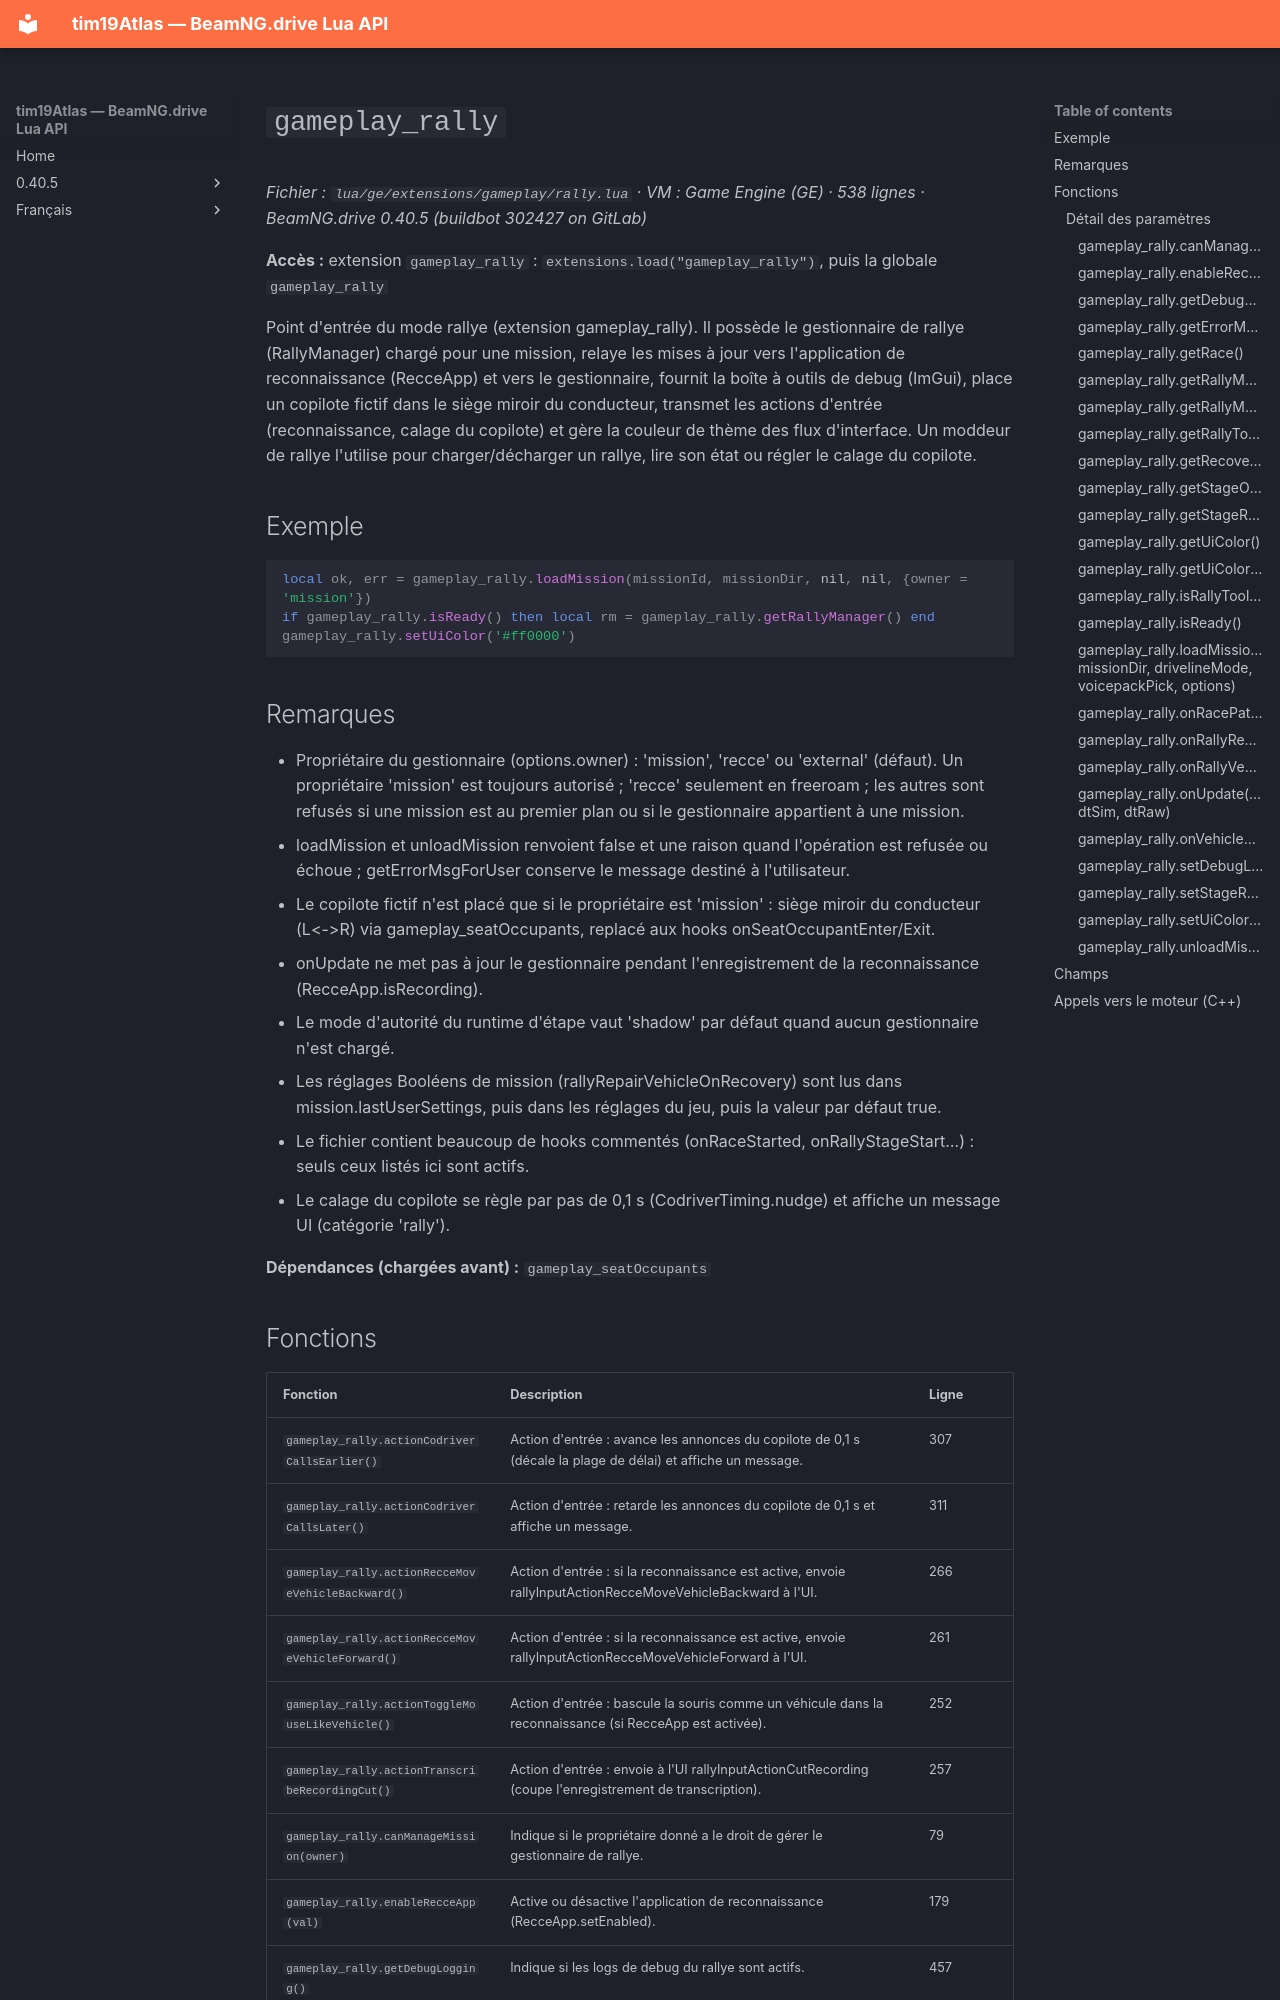

repository: Tim0219800/beamng-lua-atlas · page: fr/0.40.5/ge/extensions/gameplay/rally.html · generator: mkdocs

# `gameplay_rally`

*Fichier : `lua/ge/extensions/gameplay/rally.lua` · VM : Game Engine (GE) · 538 lignes · BeamNG.drive 0.40.5 (buildbot 302427 on GitLab)*

**Accès :** extension `gameplay_rally` : `extensions.load("gameplay_rally")`, puis la globale `gameplay_rally`

Point d'entrée du mode rallye (extension gameplay_rally). Il possède le gestionnaire de rallye (RallyManager) chargé pour une mission, relaye les mises à jour vers l'application de reconnaissance (RecceApp) et vers le gestionnaire, fournit la boîte à outils de debug (ImGui), place un copilote fictif dans le siège miroir du conducteur, transmet les actions d'entrée (reconnaissance, calage du copilote) et gère la couleur de thème des flux d'interface. Un moddeur de rallye l'utilise pour charger/décharger un rallye, lire son état ou régler le calage du copilote.

## Exemple

```lua
local ok, err = gameplay_rally.loadMission(missionId, missionDir, nil, nil, {owner = 'mission'})
if gameplay_rally.isReady() then local rm = gameplay_rally.getRallyManager() end
gameplay_rally.setUiColor('#ff0000')
```

## Remarques

- Propriétaire du gestionnaire (options.owner) : 'mission', 'recce' ou 'external' (défaut). Un propriétaire 'mission' est toujours autorisé ; 'recce' seulement en freeroam ; les autres sont refusés si une mission est au premier plan ou si le gestionnaire appartient à une mission.
- loadMission et unloadMission renvoient false et une raison quand l'opération est refusée ou échoue ; getErrorMsgForUser conserve le message destiné à l'utilisateur.
- Le copilote fictif n'est placé que si le propriétaire est 'mission' : siège miroir du conducteur (L<->R) via gameplay_seatOccupants, replacé aux hooks onSeatOccupantEnter/Exit.
- onUpdate ne met pas à jour le gestionnaire pendant l'enregistrement de la reconnaissance (RecceApp.isRecording).
- Le mode d'autorité du runtime d'étape vaut 'shadow' par défaut quand aucun gestionnaire n'est chargé.
- Les réglages Booléens de mission (rallyRepairVehicleOnRecovery) sont lus dans mission.lastUserSettings, puis dans les réglages du jeu, puis la valeur par défaut true.
- Le fichier contient beaucoup de hooks commentés (onRaceStarted, onRallyStageStart…) : seuls ceux listés ici sont actifs.
- Le calage du copilote se règle par pas de 0,1 s (CodriverTiming.nudge) et affiche un message UI (catégorie 'rally').

**Dépendances (chargées avant) :** `gameplay_seatOccupants`
